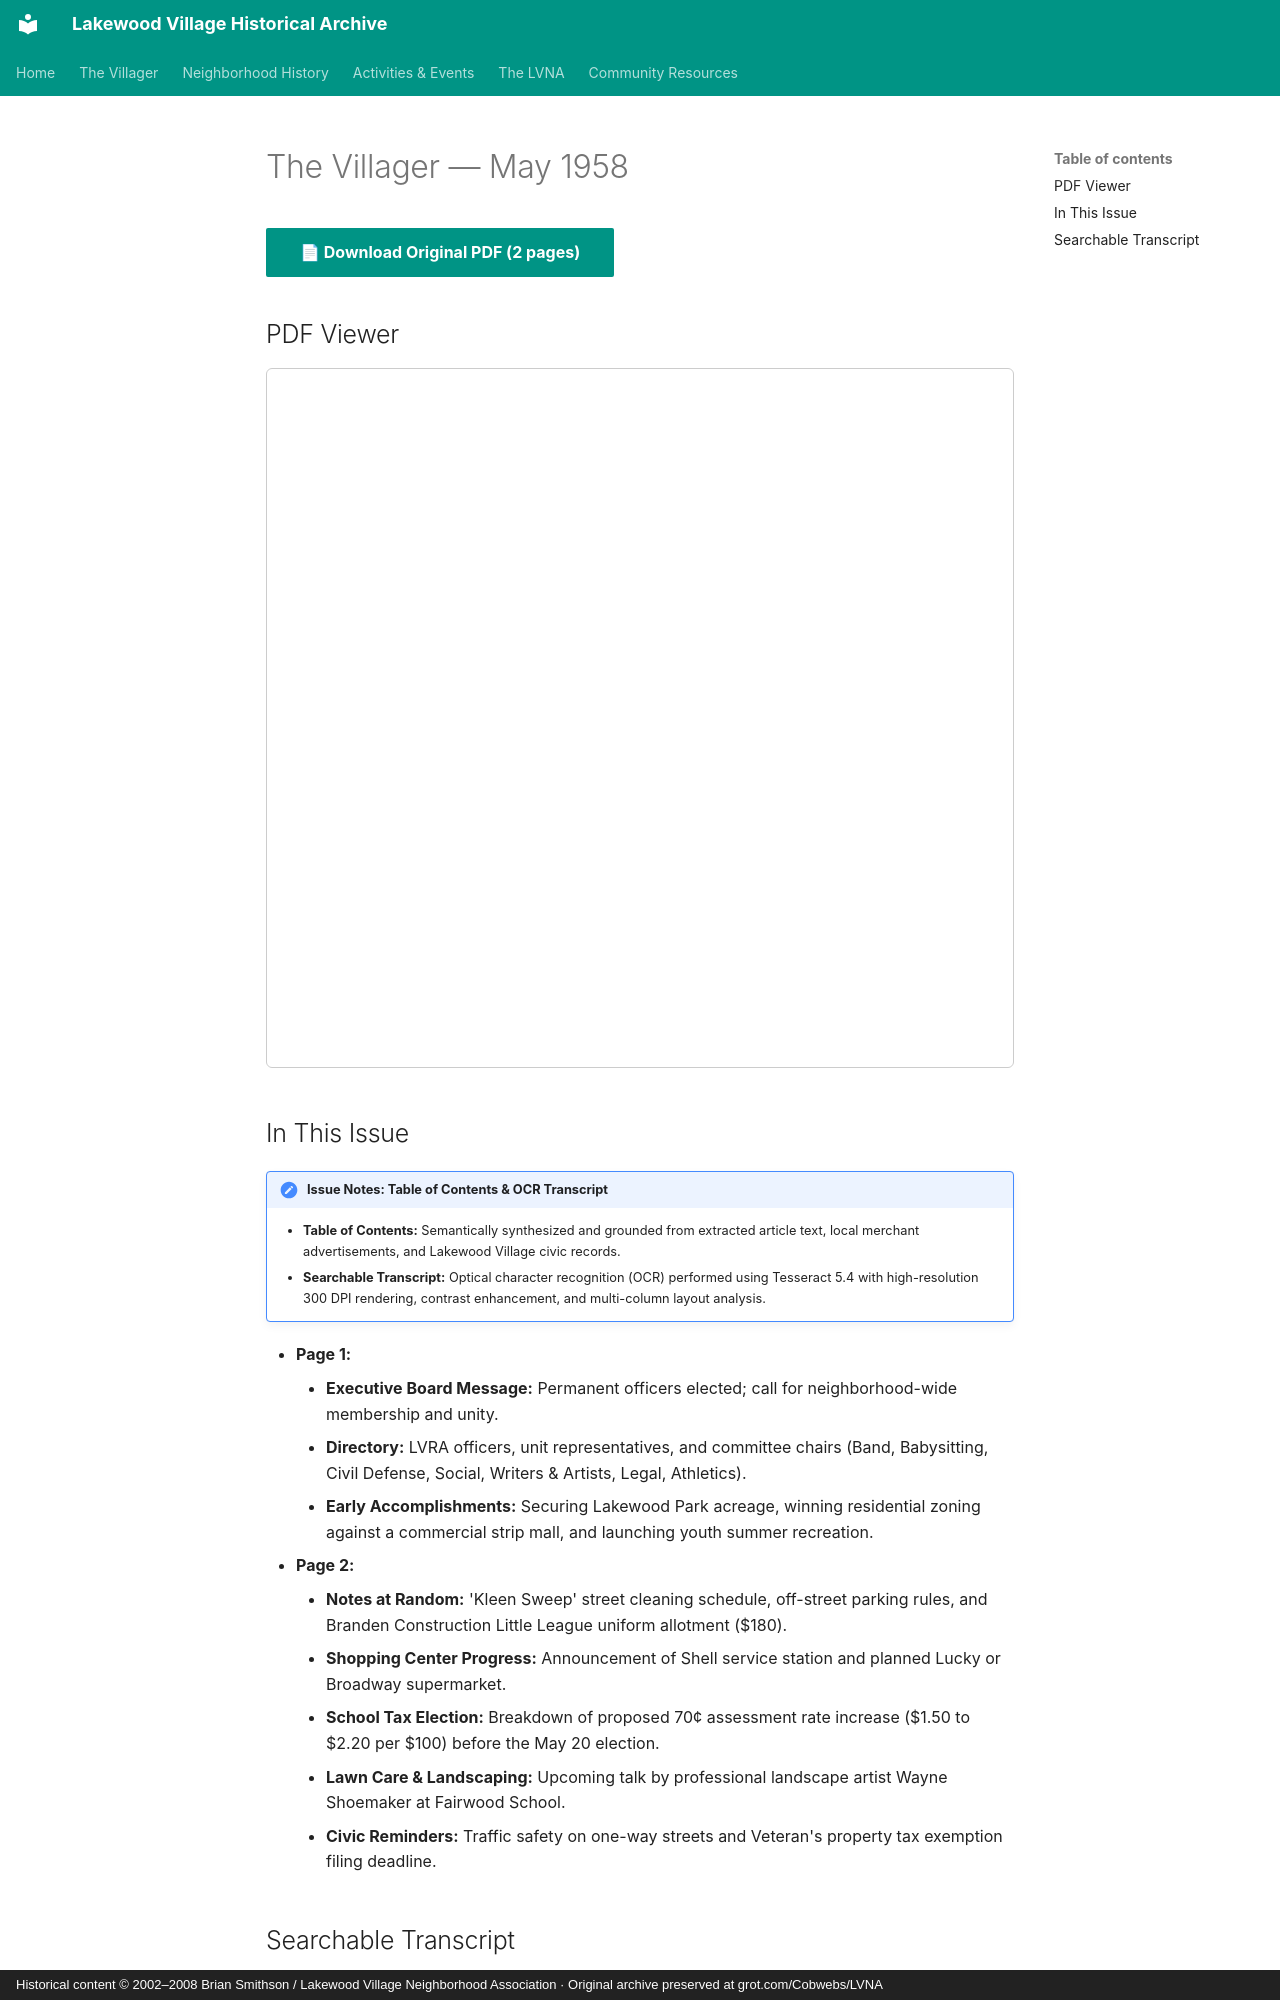

repository: patpat9/lvna_archive · page: Villager/Issues/1958-05/index.html · generator: mkdocs · copyright: Historical content © 2002–2008 Brian Smithson / Lakewood Village Neighborhood Association · Original archive preserved at grot.com/Cobwebs/LVNA

# The Villager — May 1958

[📄 **Download Original PDF** (2 pages)](../Villager_Back_Issues/LVRA_Villager/1958-05.pdf){ .md-button .md-button--primary }

## PDF Viewer

<iframe src="../../../Villager/Villager_Back_Issues/LVRA_Villager/1958-05.pdf" width="100%" height="700px" style="border: 1px solid #ccc; border-radius: 6px;">
  <p>Your browser does not support inline PDFs. <a href="../../../Villager/Villager_Back_Issues/LVRA_Villager/1958-05.pdf">Click here to download.</a></p>
</iframe>

## In This Issue

!!! note "Issue Notes: Table of Contents & OCR Transcript"
    - **Table of Contents:** Semantically synthesized and grounded from extracted article text, local merchant advertisements, and Lakewood Village civic records.
    - **Searchable Transcript:** Optical character recognition (OCR) performed using Tesseract 5.4 with high-resolution 300 DPI rendering, contrast enhancement, and multi-column layout analysis.

- **Page 1:**
    - **Executive Board Message:** Permanent officers elected; call for neighborhood-wide membership and unity.
    - **Directory:** LVRA officers, unit representatives, and committee chairs (Band, Babysitting, Civil Defense, Social, Writers & Artists, Legal, Athletics).
    - **Early Accomplishments:** Securing Lakewood Park acreage, winning residential zoning against a commercial strip mall, and launching youth summer recreation.
- **Page 2:**
    - **Notes at Random:** 'Kleen Sweep' street cleaning schedule, off-street parking rules, and Branden Construction Little League uniform allotment ($180).
    - **Shopping Center Progress:** Announcement of Shell service station and planned Lucky or Broadway supermarket.
    - **School Tax Election:** Breakdown of proposed 70¢ assessment rate increase ($1.50 to $2.20 per $100) before the May 20 election.
    - **Lawn Care & Landscaping:** Upcoming talk by professional landscape artist Wayne Shoemaker at Fairwood School.
    - **Civic Reminders:** Traffic safety on one-way streets and Veteran's property tax exemption filing deadline.
